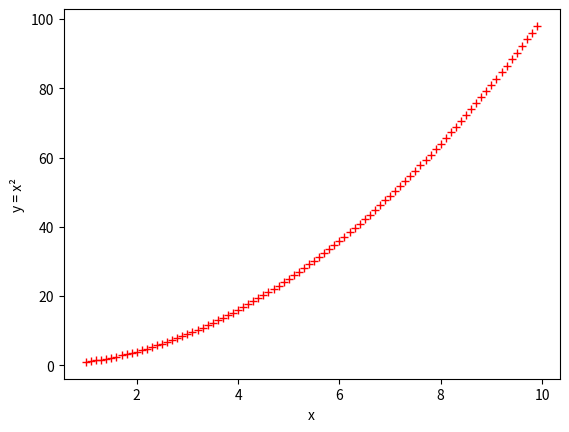

This chart was generated by the following Python code:
'''
Simple Plot
===========

To produce a simple plot, first create a figure with a set of axes.  Use 
            plt.subplot()

This function only returns the axes and not the figure.  If you need to know the figure use:
            figure = plt.gcf()

The plot() method takes two arrays, one for x values and one for y values.  You can also pass a number of key
word args.
'''

import matplotlib.pyplot as plt
import numpy as np

ax = plt.subplot()      # create single figure with one axis
x = np.arange(1, 10, 0.1)
y = x**2
ax.plot(x, y, "r+")  # red plus signs
ax.set_ylabel("y = x²")
ax.set_xlabel("x")
plt.show()
